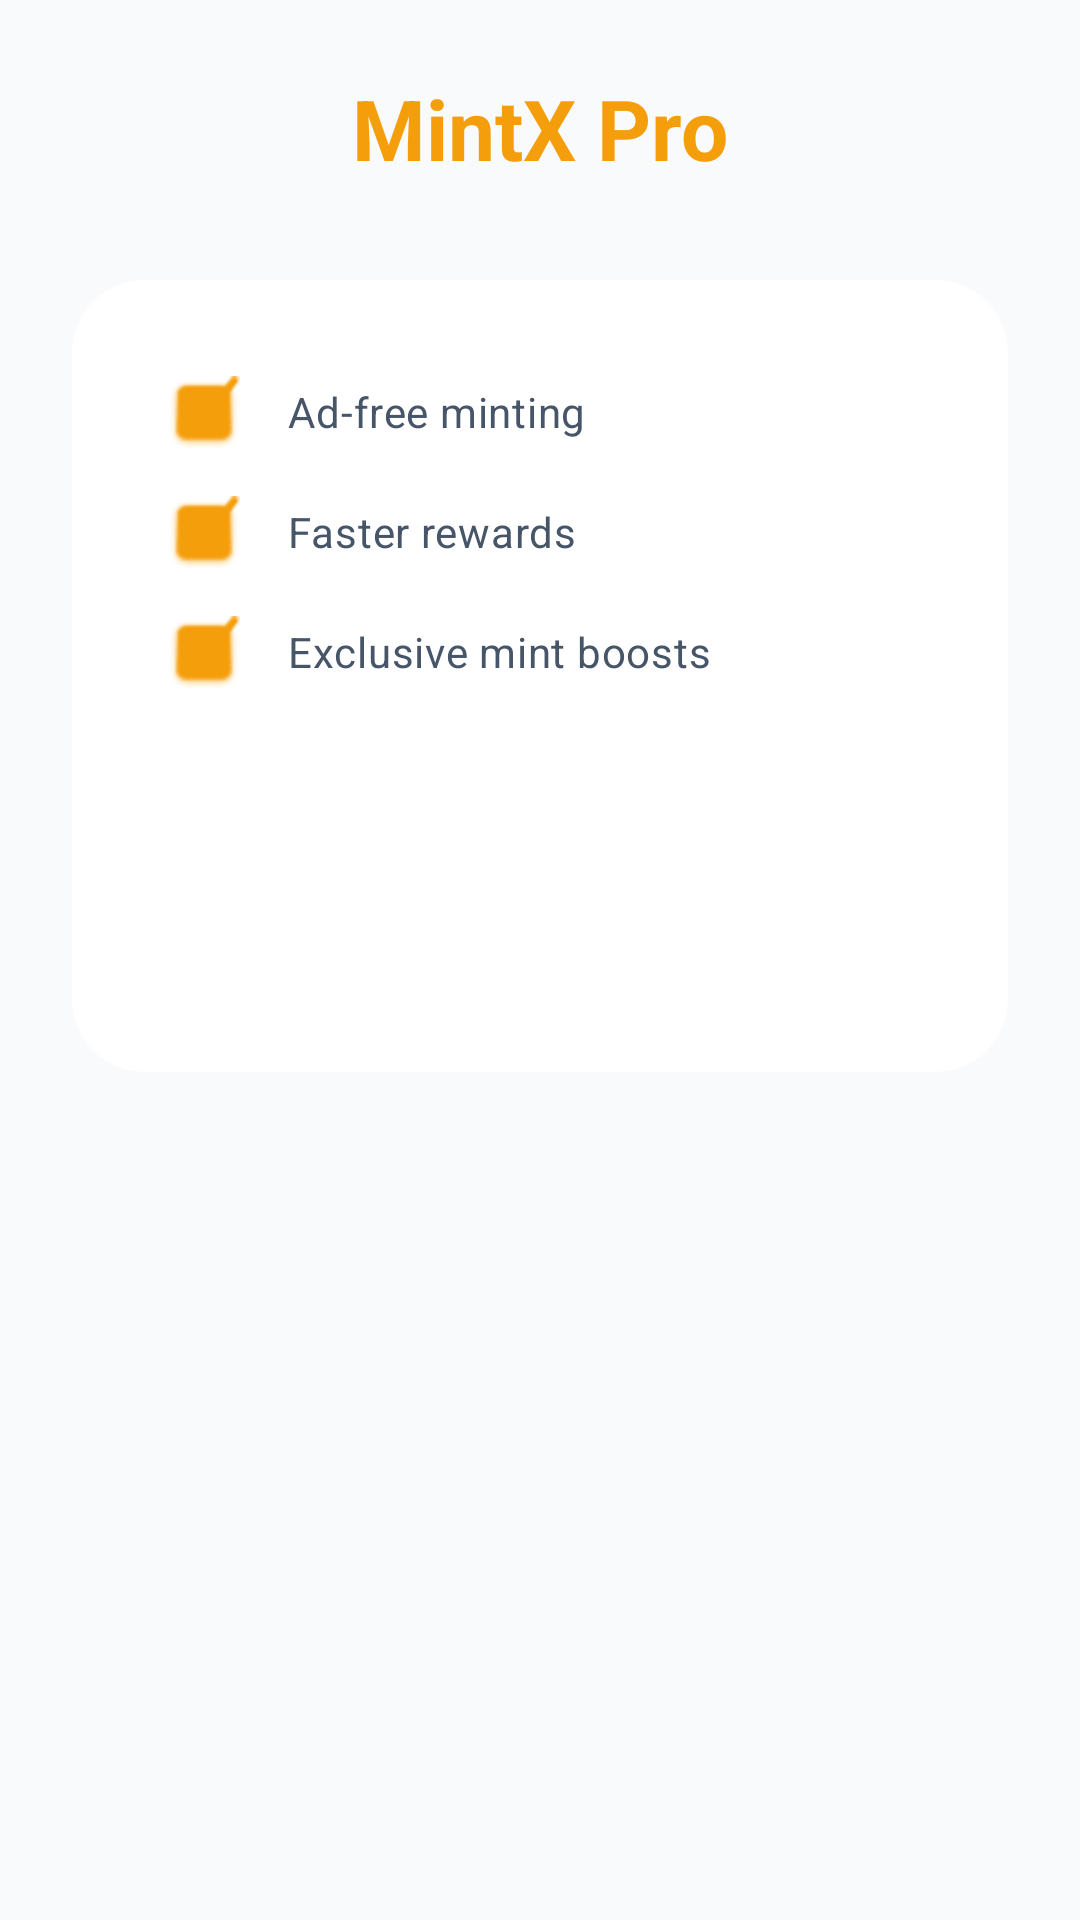

Reconstruct the res/layout file that produces this screen, plus the resources it refers to.
<!-- AndroidManifest.xml: application theme Theme.MintX -->
<!-- res/layout/fragment_subscription.xml -->
<?xml version="1.0" encoding="utf-8"?>
<androidx.constraintlayout.widget.ConstraintLayout xmlns:android="http://schemas.android.com/apk/res/android"
    xmlns:app="http://schemas.android.com/apk/res-auto"
    android:layout_width="match_parent"
    android:layout_height="match_parent"
    android:background="@color/mint_background"
    android:padding="24dp">

    <TextView
        android:id="@+id/tv_pro_title"
        style="@style/MintX.Headline"
        android:layout_width="wrap_content"
        android:layout_height="wrap_content"
        android:text="@string/pro_title"
        android:textColor="@color/mint_gold"
        app:layout_constraintEnd_toEndOf="parent"
        app:layout_constraintStart_toStartOf="parent"
        app:layout_constraintTop_toTopOf="parent" />

    <androidx.cardview.widget.CardView
        android:id="@+id/cv_subscription"
        android:layout_width="match_parent"
        android:layout_height="wrap_content"
        android:layout_marginTop="32dp"
        app:cardBackgroundColor="@color/mint_surface"
        app:cardCornerRadius="24dp"
        app:cardElevation="0dp"
        app:layout_constraintTop_toBottomOf="@id/tv_pro_title">

        <LinearLayout
            android:layout_width="match_parent"
            android:layout_height="wrap_content"
            android:orientation="vertical"
            android:padding="32dp">

            <LinearLayout
                android:layout_width="match_parent"
                android:layout_height="wrap_content"
                android:gravity="center_vertical"
                android:orientation="horizontal">
                <ImageView
                    android:layout_width="24dp"
                    android:layout_height="24dp"
                    android:src="@android:drawable/checkbox_on_background"
                    app:tint="@color/mint_gold" />
                <TextView
                    style="@style/MintX.Subtext"
                    android:layout_width="wrap_content"
                    android:layout_height="wrap_content"
                    android:layout_marginStart="16dp"
                    android:text="@string/pro_feature_ads" />
            </LinearLayout>

            <LinearLayout
                android:layout_width="match_parent"
                android:layout_height="wrap_content"
                android:layout_marginTop="16dp"
                android:gravity="center_vertical"
                android:orientation="horizontal">
                <ImageView
                    android:layout_width="24dp"
                    android:layout_height="24dp"
                    android:src="@android:drawable/checkbox_on_background"
                    app:tint="@color/mint_gold" />
                <TextView
                    style="@style/MintX.Subtext"
                    android:layout_width="wrap_content"
                    android:layout_height="wrap_content"
                    android:layout_marginStart="16dp"
                    android:text="@string/pro_feature_speed" />
            </LinearLayout>

            <LinearLayout
                android:layout_width="match_parent"
                android:layout_height="wrap_content"
                android:layout_marginTop="16dp"
                android:gravity="center_vertical"
                android:orientation="horizontal">
                <ImageView
                    android:layout_width="24dp"
                    android:layout_height="24dp"
                    android:src="@android:drawable/checkbox_on_background"
                    app:tint="@color/mint_gold" />
                <TextView
                    style="@style/MintX.Subtext"
                    android:layout_width="wrap_content"
                    android:layout_height="wrap_content"
                    android:layout_marginStart="16dp"
                    android:text="@string/pro_feature_boost" />
            </LinearLayout>

            <Button
                android:id="@+id/btn_upgrade"
                style="@style/MintX.Button"
                android:layout_width="match_parent"
                android:layout_height="wrap_content"
                android:layout_marginTop="48dp"
                android:text="@string/cta_upgrade_pro" />

        </LinearLayout>
    </androidx.cardview.widget.CardView>

</androidx.constraintlayout.widget.ConstraintLayout>
<!-- resources referenced by this layout -->
<resources>
  <color name="mint_background">#F8FAFC</color>
  <color name="mint_gold">#F59E0B</color>
  <color name="mint_surface">#FFFFFF</color>
  <string name="cta_upgrade_pro">Upgrade to Pro</string>
  <string name="pro_feature_ads">Ad-free minting</string>
  <string name="pro_feature_boost">Exclusive mint boosts</string>
  <string name="pro_feature_speed">Faster rewards</string>
  <string name="pro_title">MintX Pro</string>
  <style name="MintX.Button" parent="Widget.Material3.Button">
          <item name="backgroundTint">@color/mint_gold</item>
          <item name="android:textColor">@color/white</item>
          <item name="cornerRadius">12dp</item>
          <item name="android:paddingVertical">12dp</item>
      </style>
  <style name="MintX.Headline" parent="TextAppearance.Material3.HeadlineMedium">
          <item name="android:textColor">@color/text_headline</item>
          <item name="android:textStyle">bold</item>
      </style>
  <style name="MintX.Subtext" parent="TextAppearance.Material3.BodyMedium">
          <item name="android:textColor">@color/text_subtext</item>
      </style>
  <style name="Theme.MintX" parent="Base.Theme.MintX" />
  <color name="white">#FFFFFFFF</color>
  <color name="text_headline">#0F172A</color>
  <color name="text_subtext">#475569</color>
  <style name="Base.Theme.MintX" parent="Theme.Material3.DayNight.NoActionBar">
          
          <item name="colorPrimary">@color/mint_primary</item>
          <item name="colorPrimaryVariant">@color/mint_primary</item>
          <item name="colorOnPrimary">@color/white</item>
          
          <item name="colorSecondary">@color/mint_secondary</item>
          <item name="colorSecondaryVariant">@color/mint_secondary</item>
          <item name="colorOnSecondary">@color/white</item>
          
  
          <item name="android:windowLightStatusBar">true</item>
          <item name="android:statusBarColor">@android:color/transparent</item>
          <item name="android:navigationBarColor">@android:color/transparent</item>
          <item name="android:windowDrawsSystemBarBackgrounds">true</item> 
          
          <item name="android:windowBackground">@color/mint_background</item>
          <item name="android:colorBackground">@color/mint_background</item>
          
          
          <item name="bottomSheetDialogTheme">@style/BottomSheetDialogTheme</item>
      </style>
  <color name="mint_primary">#00C896</color>
  <color name="mint_secondary">#2563EB</color>
  <style name="BottomSheetDialogTheme" parent="Theme.Design.Light.BottomSheetDialog">
          <item name="bottomSheetStyle">@style/BottomSheetStyle</item>
          <item name="android:windowIsFloating">false</item>
          <item name="android:statusBarColor">@android:color/transparent</item>
          <item name="android:navigationBarColor">@color/mint_background</item>
      </style>
  <style name="BottomSheetStyle" parent="Widget.Design.BottomSheet.Modal">
          <item name="android:background">@android:color/transparent</item>
      </style>
</resources>
